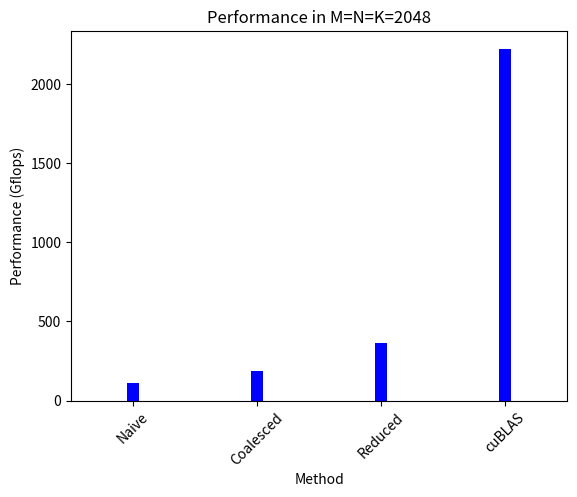

Source code (Python):
import matplotlib.pyplot as plt
import numpy as np
import sys
import matplotlib
import math

perf = np.zeros(4)

perf[0] = 112.651352

perf[1] = 186.383629

perf[2] = 365.505475

perf[3] = 2223.486822

barWidth = 0.1
# Set position of bar on X axis
r = np.arange(4)

fig, ax = plt.subplots()
ax.set_xlabel("Method")

ax.xaxis.set_ticks(np.arange(0, len(r), 1))
ax.set_xticklabels(['Naive', 'Coalesced', 'Reduced', 'cuBLAS'], rotation=45)
ax.set_xlim(-0.5, len(r) - 0.5)
#ax.set_ylim(0.0, 3.0)
ax.set_ylabel("Performance (Gflops)")

plt.bar(r, perf,
        width=barWidth, color='blue')


plt.title("Performance in M=N=K=2048")
plt.savefig("bar_performance.png", bbox_inches="tight")
